2-way image classification set "Augmented" from GitHub (Leo-Thomas/K-Pipelines); label vocabulary: corrosion, no corrosion.

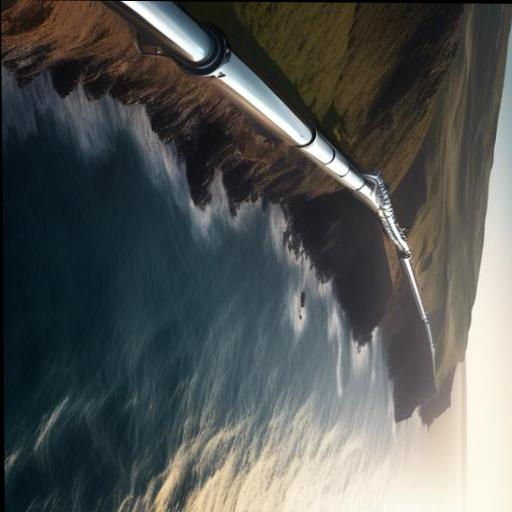
Label: no corrosion

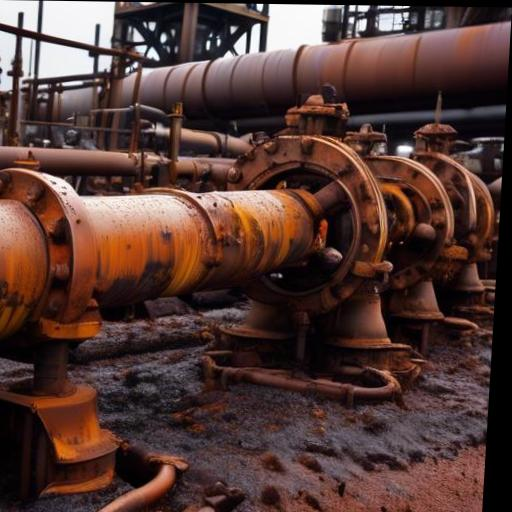
Label: corrosion

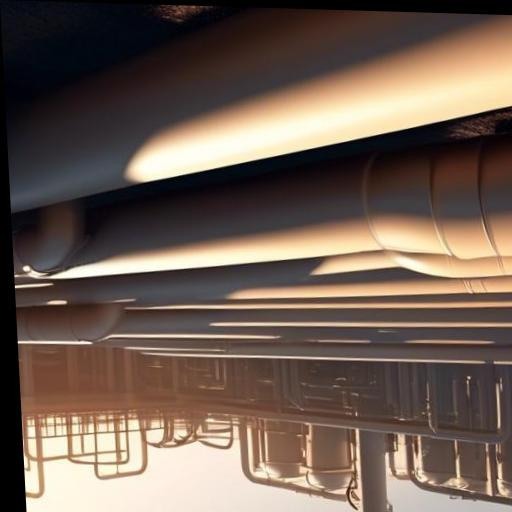
Label: no corrosion

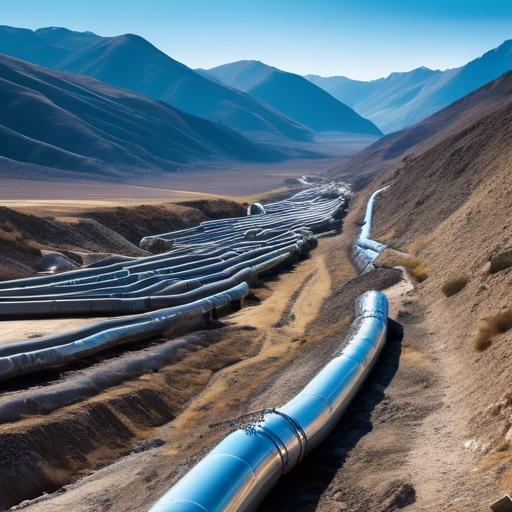
Label: no corrosion

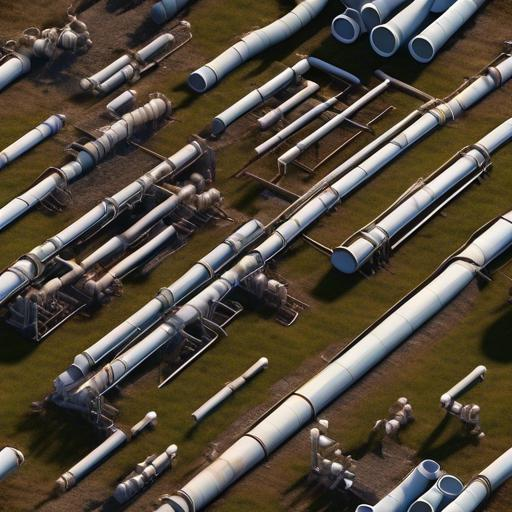
Label: no corrosion

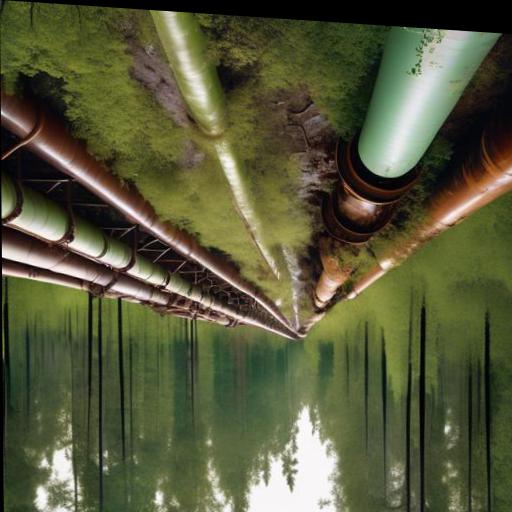
Label: corrosion
